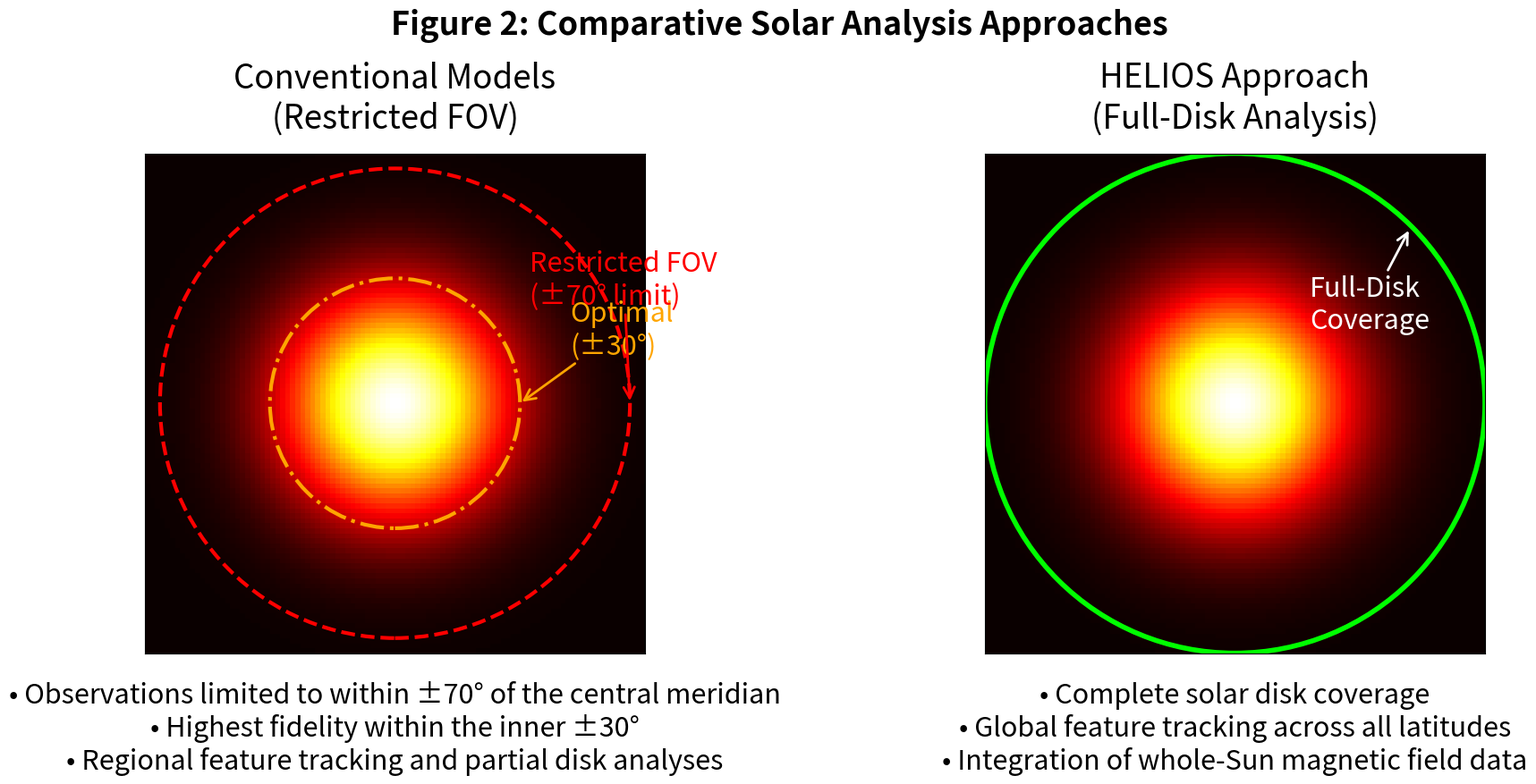

Source code (Python):
import matplotlib.pyplot as plt
import matplotlib.patches as patches
import numpy as np

# Set up figure and font size
plt.rcParams.update({'font.size': 22})
fig, (ax1, ax2) = plt.subplots(1, 2, figsize=(20, 10))

# Generate sample solar disk data (a smooth Gaussian to mimic the solar disk)
x = np.linspace(-1, 1, 100)
y = np.linspace(-1, 1, 100)
X, Y = np.meshgrid(x, y)
solar_data = np.exp(-(X**2 + Y**2)/0.2)

# Conventional Model (Left) - Restricted Field-of-View
ax1.imshow(solar_data, cmap='hot', extent=[-1, 1, -1, 1])
# Define radii based on heliocentric angles (using r = sin(theta))
inner_radius = np.sin(np.deg2rad(30))   # ~0.5: Optimal region (±30°)
outer_radius = np.sin(np.deg2rad(70))   # ~0.94: Maximum usable region (±70°)

# Add the boundaries for the restricted field-of-view
ax1.add_patch(patches.Circle((0, 0), outer_radius, edgecolor='red',
             linewidth=3, fill=False, linestyle='--'))
ax1.add_patch(patches.Circle((0, 0), inner_radius, edgecolor='orange',
             linewidth=3, fill=False, linestyle='-.'))

ax1.set_title('Conventional Models\n(Restricted FOV)', pad=20)
ax1.text(0, -1.3, "• Observations limited to within ±70° of the central meridian\n"
                   "• Highest fidelity within the inner ±30°\n"
                   "• Regional feature tracking and partial disk analyses",
         ha='center', va='center')

# HELIOS Approach (Right) - Full-Disk Analysis
ax2.imshow(solar_data, cmap='hot', extent=[-1, 1, -1, 1])
# Full-disk boundary (using nearly the full radius)
ax2.add_patch(patches.Circle((0, 0), 1.0, edgecolor='lime',
             linewidth=4, fill=False, linestyle='-'))
ax2.set_title('HELIOS Approach\n(Full-Disk Analysis)', pad=20)
ax2.text(0, -1.3, "• Complete solar disk coverage\n"
                   "• Global feature tracking across all latitudes\n"
                   "• Integration of whole-Sun magnetic field data",
         ha='center', va='center')

# Common formatting for both axes
for ax in (ax1, ax2):
    ax.set_xticks([])
    ax.set_yticks([])
    ax.set_aspect('equal')

# Overall figure title
fig.text(0.5, 0.95, 'Figure 2: Comparative Solar Analysis Approaches',
         ha='center', va='center', fontsize=26, fontweight='bold')

# Annotations to indicate the FOV boundaries on the conventional model
ax1.annotate('Optimal\n(±30°)', xy=(inner_radius, 0), xytext=(inner_radius+0.2, 0.2),
             arrowprops=dict(arrowstyle="->", color='orange', lw=2),
             color='orange')
ax1.annotate('Restricted FOV\n(±70° limit)', xy=(outer_radius, 0), xytext=(outer_radius-0.4, 0.4),
             arrowprops=dict(arrowstyle="->", color='red', lw=2),
             color='red')

ax2.annotate('Full-Disk\nCoverage', xy=(0.7, 0.7), xytext=(0.3, 0.3),
             arrowprops=dict(arrowstyle="->", color='white', lw=2),
             color='white')

plt.tight_layout(pad=4.0)
plt.savefig('question.png', dpi=300, bbox_inches='tight')
plt.show()
